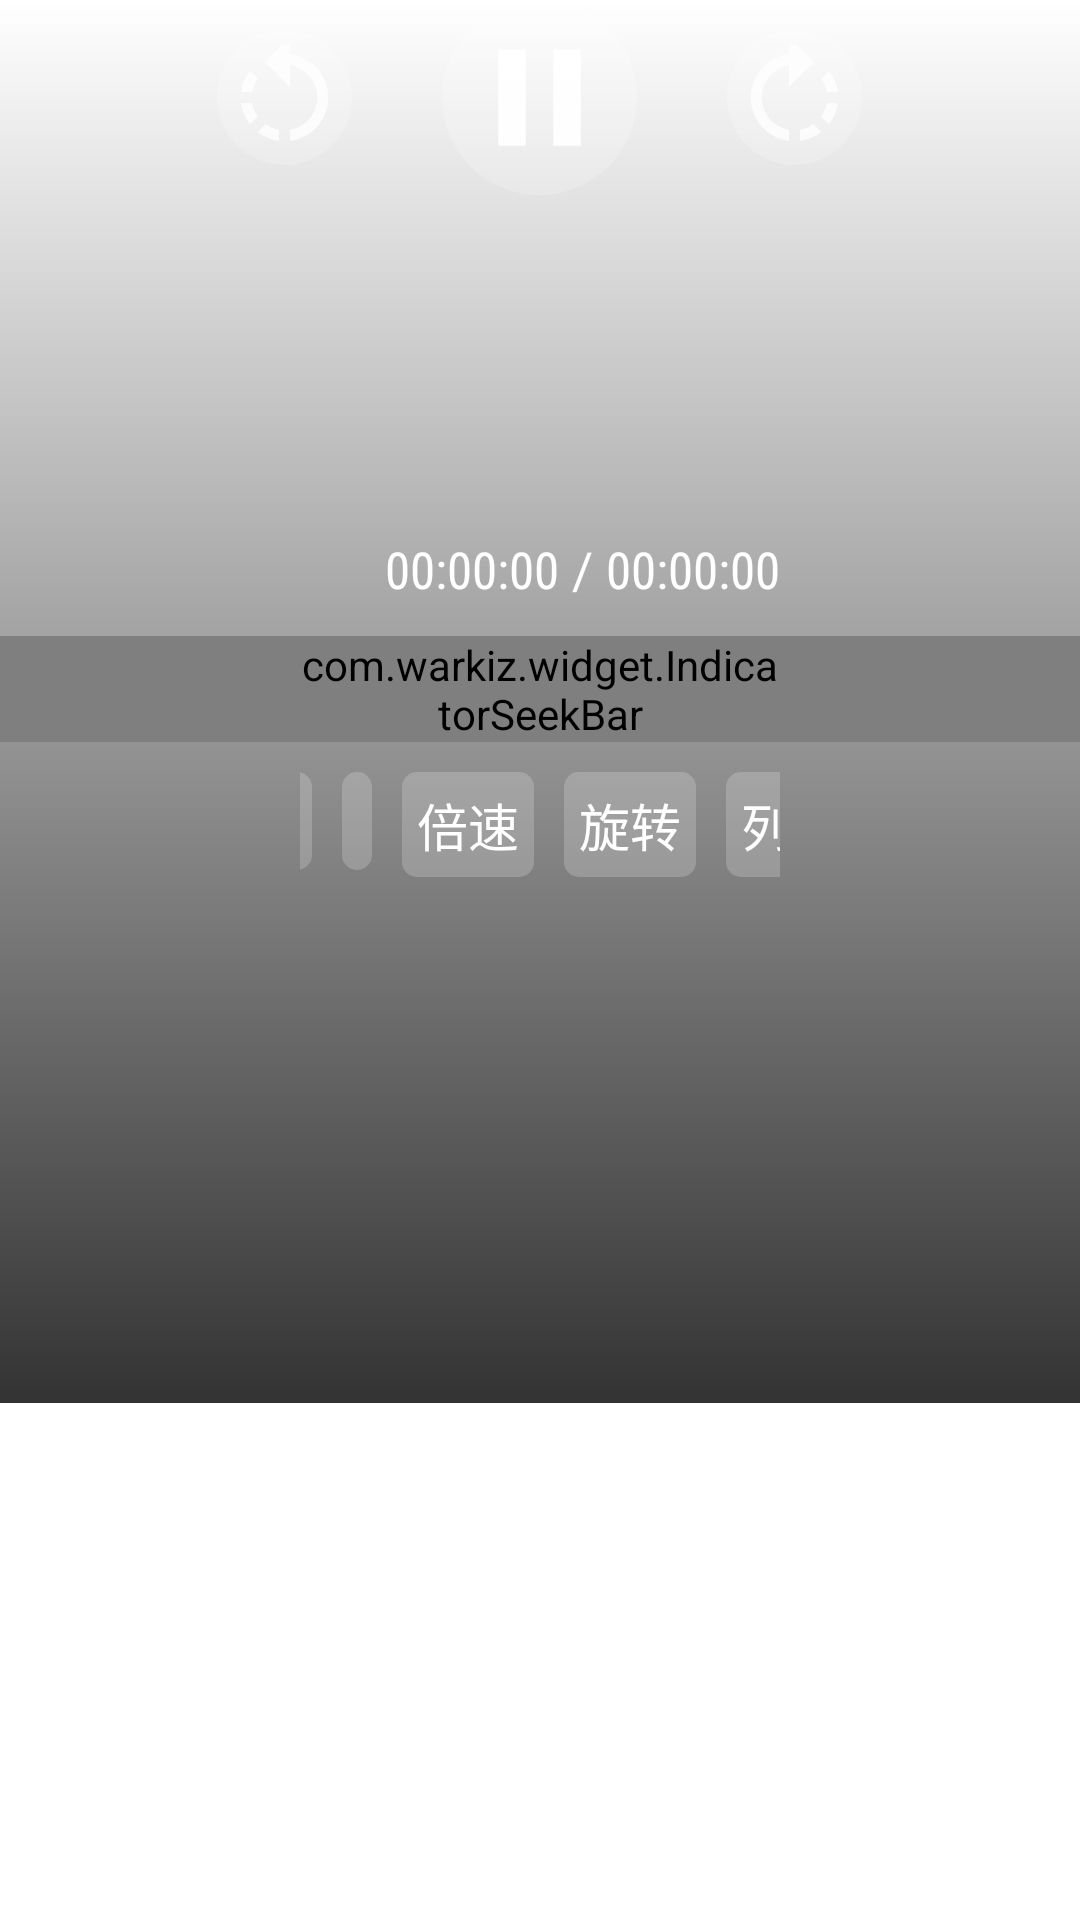

Produce the Android XML layout that renders to this screen, including the resource entries it uses.
<!-- AndroidManifest.xml: application theme AppTheme.NoActionBar -->
<!-- res/layout/dialog_seek_bar.xml -->
<?xml version="1.0" encoding="utf-8"?>
<LinearLayout xmlns:android="http://schemas.android.com/apk/res/android" xmlns:app="http://schemas.android.com/apk/res-auto"
    android:orientation="vertical"
    android:focusable="true"
    android:layout_width="match_parent"
    android:layout_height="match_parent">
    <LinearLayout
        android:gravity="bottom|center_horizontal"
        android:orientation="vertical"
        android:id="@+id/video_start_layout"
        android:background="@drawable/shape_dialog_seekbar_drawable"
        android:paddingBottom="50dp"
        android:layout_width="match_parent"
        android:layout_height="wrap_content">
        <LinearLayout
            android:gravity="center"
            android:orientation="horizontal"
            android:layout_width="match_parent"
            android:layout_height="wrap_content"
            android:layout_marginBottom="110dp">
            <ImageView
                android:id="@+id/seekBar_play_left"
                android:background="@drawable/button_play_pause_style"
                android:padding="5dp"
                android:clickable="true"
                android:layout_width="45dp"
                android:layout_height="45dp"
                android:src="@drawable/left_to_refresh_icon"
                android:scaleType="fitCenter"/>
            <ImageView
                android:id="@+id/seekBar_play_pause"
                android:background="@drawable/button_play_pause_style"
                android:padding="5dp"
                android:clickable="true"
                android:layout_width="65dp"
                android:layout_height="65dp"
                android:src="@drawable/icon_play_pause"
                android:scaleType="fitCenter"
                android:layout_marginStart="30dp"
                android:layout_marginEnd="30dp"/>
            <ImageView
                android:id="@+id/seekBar_play_right"
                android:background="@drawable/button_play_pause_style"
                android:padding="5dp"
                android:clickable="true"
                android:layout_width="45dp"
                android:layout_height="45dp"
                android:src="@drawable/right_to_refresh_icon"
                android:scaleType="fitCenter"/>
        </LinearLayout>
        <LinearLayout
            android:gravity="bottom"
            android:orientation="horizontal"
            android:id="@+id/seekbar_layout"
            android:layout_width="match_parent"
            android:layout_height="wrap_content"
            android:paddingStart="100dp"
            android:paddingEnd="100dp">
            <TextView
                android:textSize="20dp"
                android:textColor="@color/color_FFFFFF"
                android:gravity="start"
                android:id="@+id/seekbar_channel_number"
                android:visibility="gone"
                android:layout_width="wrap_content"
                android:layout_height="wrap_content"/>
            <TextView
                android:gravity="center_vertical"
                android:visibility="gone"
                android:layout_width="8dp"
                android:layout_height="wrap_content"/>
            <TextView
                android:textSize="20dp"
                android:textColor="@color/color_FFFFFF"
                android:ellipsize="end"
                android:gravity="center_vertical"
                android:id="@+id/seekbar_channel_name"
                android:layout_width="wrap_content"
                android:layout_height="wrap_content"
                android:singleLine="true"
                android:layout_weight="1"
                android:layout_marginEnd="5dp"/>
            <TextView
                android:textSize="17dp"
                android:textColor="@color/color_FFFFFF"
                android:gravity="center_vertical"
                android:id="@+id/curr_time"
                android:layout_width="wrap_content"
                android:layout_height="wrap_content"
                android:text="00:00:00"
                android:fontFamily="sans-serif-condensed"/>
            <TextView
                android:textSize="17dp"
                android:textColor="@color/color_FFFFFF"
                android:gravity="center_vertical"
                android:layout_width="wrap_content"
                android:layout_height="wrap_content"
                android:text=" / "/>
            <TextView
                android:textSize="17dp"
                android:textColor="@color/color_FFFFFF"
                android:gravity="center_vertical"
                android:id="@+id/total_time"
                android:layout_width="wrap_content"
                android:layout_height="wrap_content"
                android:text="00:00:00"
                android:fontFamily="sans-serif-condensed"/>
        </LinearLayout>
        <com.warkiz.widget.IndicatorSeekBar
            android:id="@+id/seekBar"
            android:focusable="true"
            android:focusableInTouchMode="false"
            android:layout_width="match_parent"
            android:layout_height="wrap_content"
            android:layout_marginTop="10dp"
            android:paddingStart="100dp"
            android:paddingEnd="100dp"
            app:isb_progress="1"
            app:isb_seek_smoothly="true"
            app:isb_show_indicator="none"
            app:isb_show_tick_marks_type="oval"
            app:isb_thumb_color="@color/color_FFFFFF"
            app:isb_thumb_size="15dp"
            app:isb_track_background_size="3dp"
            app:isb_track_progress_color="?attr/color_theme"
            app:isb_track_progress_size="3dp"/>
        <LinearLayout
            android:gravity="center"
            android:orientation="horizontal"
            android:id="@+id/seekBack_Layout"
            android:layout_width="match_parent"
            android:layout_height="wrap_content"
            android:layout_marginTop="10dp"
            android:paddingStart="100dp"
            android:paddingEnd="100dp">
            <LinearLayout
                android:gravity="start|center_vertical"
                android:orientation="horizontal"
                android:id="@+id/seekBackTimeLayout"
                android:layout_width="0dp"
                android:layout_height="wrap_content"
                android:layout_weight="1"
                android:layout_marginEnd="20dp">
                <TextView
                    android:textSize="17dp"
                    android:textColor="@color/color_FFFFFF"
                    android:id="@+id/seekBarProgram_time"
                    android:layout_width="wrap_content"
                    android:layout_height="wrap_content"
                    android:text="00:00:00"/>
                <TextView
                    android:layout_width="12dp"
                    android:layout_height="wrap_content"/>
                <TextView
                    android:textSize="17dp"
                    android:textColor="@color/color_FFFFFF"
                    android:ellipsize="end"
                    android:id="@+id/seekBarProgram_name"
                    android:layout_width="wrap_content"
                    android:layout_height="wrap_content"
                    android:singleLine="true"/>
            </LinearLayout>
            <TextView
                android:textSize="17dp"
                android:textColor="@color/color_FFFFFF"
                android:gravity="end|center_vertical"
                android:layout_gravity="end"
                android:id="@+id/playerSetting"
                android:background="@drawable/shape_dialog_button_style"
                android:padding="5dp"
                android:focusable="true"
                android:layout_width="wrap_content"
                android:layout_height="wrap_content"/>
            <TextView
                android:textSize="17dp"
                android:textColor="@color/color_FFFFFF"
                android:gravity="end|center_vertical"
                android:layout_gravity="end"
                android:id="@+id/scaleSetting"
                android:background="@drawable/shape_dialog_button_style"
                android:padding="5dp"
                android:focusable="true"
                android:layout_width="wrap_content"
                android:layout_height="wrap_content"
                android:layout_marginStart="10dp"/>
            <TextView
                android:textSize="17dp"
                android:textColor="@color/color_FFFFFF"
                android:gravity="end|center_vertical"
                android:layout_gravity="end"
                android:id="@+id/speedSetting"
                android:background="@drawable/shape_dialog_button_style"
                android:padding="5dp"
                android:focusable="true"
                android:layout_width="wrap_content"
                android:layout_height="wrap_content"
                android:text="倍速"
                android:layout_marginStart="10dp"/>
            <TextView
                android:textSize="17dp"
                android:textColor="@color/color_FFFFFF"
                android:gravity="end|center_vertical"
                android:layout_gravity="end"
                android:id="@+id/videoSetting"
                android:background="@drawable/shape_dialog_button_style"
                android:padding="5dp"
                android:focusable="true"
                android:layout_width="wrap_content"
                android:layout_height="wrap_content"
                android:text="旋转"
                android:layout_marginStart="10dp"/>
            <TextView
                android:textSize="17dp"
                android:textColor="@color/color_FFFFFF"
                android:gravity="end|center_vertical"
                android:layout_gravity="end"
                android:id="@+id/showListGroup"
                android:background="@drawable/shape_dialog_button_style"
                android:padding="5dp"
                android:focusable="true"
                android:layout_width="wrap_content"
                android:layout_height="wrap_content"
                android:text="列表"
                android:layout_marginStart="10dp"/>
        </LinearLayout>
    </LinearLayout>
</LinearLayout>
<!-- resources referenced by this layout -->
<resources>
  <color name="color_FFFFFF">#ffffff</color>
  <color name="color_FFFFFF_20">#32ffffff</color>
  <color name="color_000000_80">#cc000000</color>
  <color name="transparent">#00000000</color>
  <color name="color_32364E">#32364e</color>
  <color name="color_32364E_40">#6632364e</color>
  <style name="Base.Theme.AppCompat.Light" parent="@style/Base.V21.Theme.AppCompat.Light">
      </style>
  <style name="ThemeOverlay.AppCompat.Light" parent="@style/Base.ThemeOverlay.AppCompat.Light">
      </style>
  <color name="primary_material_dark">@color/material_grey_900</color>
  <color name="primary_dark_material_dark">@android:color/black</color>
  <color name="material_grey_900">#ff212121</color>
  <color name="foreground_material_light">@android:color/black</color>
  <color name="background_material_light">@color/material_grey_50</color>
  <color name="highlighted_text_material_light">#66009688</color>
  <color name="foreground_material_dark">@android:color/white</color>
  <color name="background_floating_material_light">@android:color/white</color>
  <color name="button_material_light">#ffd6d7d7</color>
  <color name="ripple_material_light">#1f000000</color>
  <style name="Platform.AppCompat.Light" parent="@style/Platform.V21.AppCompat.Light">
      </style>
  <style name="Widget.AppCompat.TextView" parent="@style/Base.Widget.AppCompat.TextView">
      </style>
  <dimen name="abc_action_bar_default_height_material">56dp</dimen>
  <string name="abc_action_mode_done">Done</string>
  <style name="Widget.AppCompat.ActionMode" parent="@style/Base.Widget.AppCompat.ActionMode">
      </style>
  <style name="AlertDialog.AppCompat.Light" parent="@style/Base.AlertDialog.AppCompat.Light">
      </style>
  <style name="Widget.AppCompat.ButtonBar" parent="@style/Base.Widget.AppCompat.ButtonBar">
      </style>
  <style name="Widget.AppCompat.Button" parent="@style/Base.Widget.AppCompat.Button">
      </style>
  <color name="accent_material_light">@color/material_deep_teal_500</color>
  <color name="error_color_material_light">#ff5722</color>
  <color name="primary_material_light">@color/material_grey_100</color>
  <color name="primary_dark_material_light">@color/material_grey_600</color>
  <dimen name="abc_dialog_corner_radius_material">2dp</dimen>
  <dimen name="abc_dialog_padding_material">24dp</dimen>
  <style name="Widget.AppCompat.EditText" parent="@style/Base.Widget.AppCompat.EditText">
      </style>
  <style name="Widget.AppCompat.ImageButton" parent="@style/Base.Widget.AppCompat.ImageButton">
      </style>
  <dimen name="abc_list_item_height_material">64dp</dimen>
  <dimen name="abc_list_item_height_large_material">80dp</dimen>
  <dimen name="abc_list_item_height_small_material">48dp</dimen>
  <dimen name="abc_list_item_padding_horizontal_material">@dimen/abc_action_bar_content_inset_material</dimen>
  <style name="Theme.AppCompat.CompactMenu" parent="@style/Base.Theme.AppCompat.CompactMenu">
      </style>
  <dimen name="abc_panel_menu_list_width">296dp</dimen>
  <style name="Widget.AppCompat.RatingBar" parent="@style/Base.Widget.AppCompat.RatingBar">
      </style>
  <style name="Widget.AppCompat.Light.SearchView" parent="@style/Widget.AppCompat.SearchView">
      </style>
  <style name="Widget.AppCompat.SeekBar" parent="@style/Base.Widget.AppCompat.SeekBar">
      </style>
  <style name="Widget.AppCompat.Spinner" parent="@style/Base.Widget.AppCompat.Spinner">
      </style>
  <style name="Widget.AppCompat.Toolbar" parent="@style/Base.Widget.AppCompat.Toolbar">
      </style>
  <color name="material_grey_50">#fffafafa</color>
  <color name="background_material_dark">@color/material_grey_850</color>
  <color name="highlighted_text_material_dark">#6680cbc4</color>
  <color name="background_floating_material_dark">@color/material_grey_800</color>
  <color name="button_material_dark">#ff5a595b</color>
  <color name="ripple_material_dark">#33ffffff</color>
  <style name="Base.Widget.AppCompat.TextView" parent="@android:style/Widget.Material.TextView">
      </style>
</resources>
